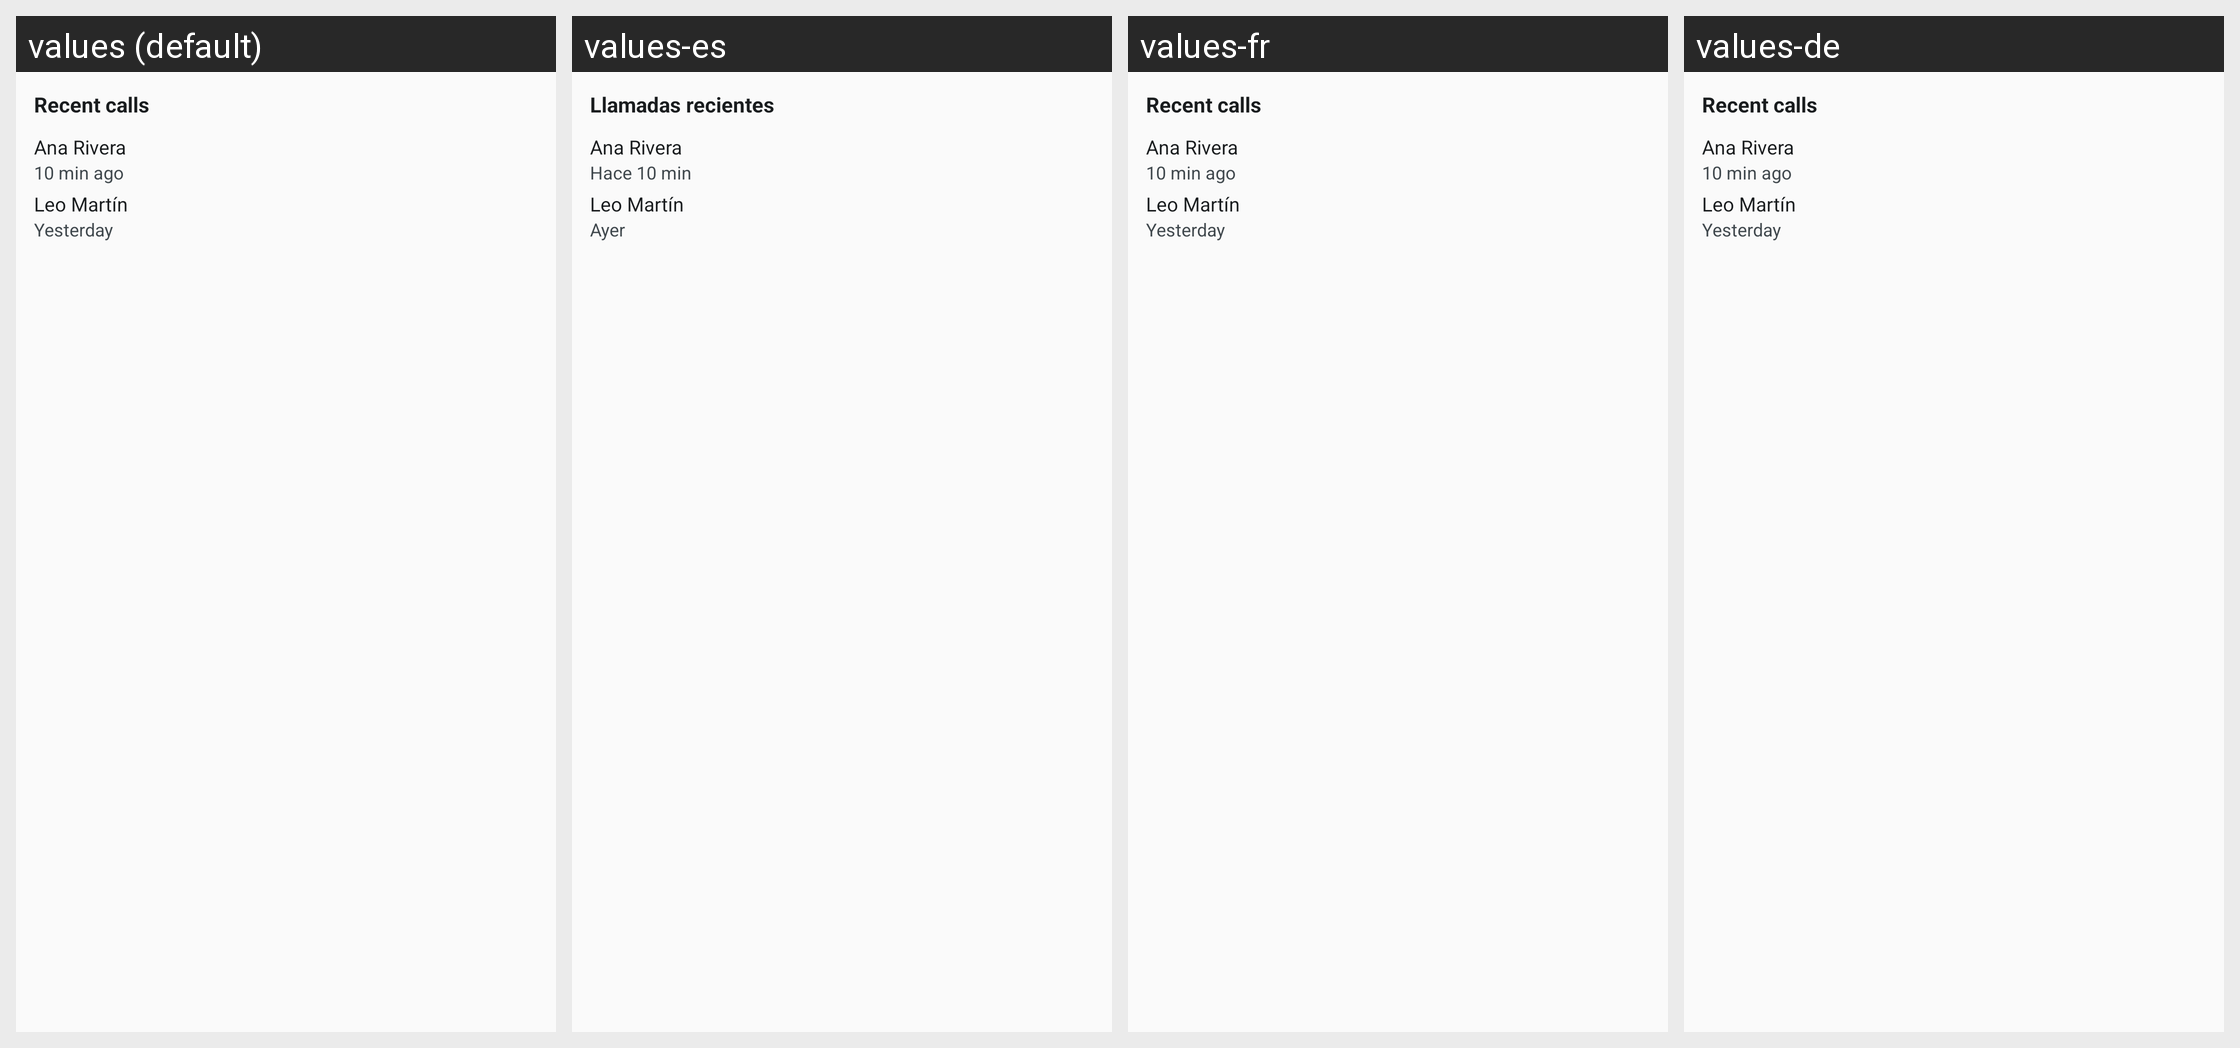

The same Android screen rendered under several of its app's locales, left to right. List the strings drawn on it with the default value and each locale's translation.
Android screen res/layout/widget_preview_recent_calls.xml rendered under 4 locales, left to right: values (default), values-es, values-fr, values-de. Device: Nexus 5 (rendered at 1080×1920; each locale shown at half size, 540×960, under a caption strip naming it); theme Theme.Contacts.
Other locales in the repository, not shown: values-pt.
Strings drawn on this screen, with the default value and each locale's value (text and hints the layout hard-codes, and strings that could not be matched under every locale, appear in the picture but are not listed):

recent_calls_widget_title
  values: Recent calls
  values-es: Llamadas recientes
  values-fr: Recent calls  [not translated; the default value is used]
  values-de: Recent calls  [not translated; the default value is used]

widget_preview_name_1
  values: Ana Rivera
  values-es: Ana Rivera  [not translated; the default value is used]
  values-fr: Ana Rivera  [not translated; the default value is used]
  values-de: Ana Rivera  [not translated; the default value is used]

widget_preview_call_time_1
  values: 10 min ago
  values-es: Hace 10 min
  values-fr: 10 min ago  [not translated; the default value is used]
  values-de: 10 min ago  [not translated; the default value is used]

widget_preview_name_2
  values: Leo Martín
  values-es: Leo Martín  [not translated; the default value is used]
  values-fr: Leo Martín  [not translated; the default value is used]
  values-de: Leo Martín  [not translated; the default value is used]

widget_preview_call_time_2
  values: Yesterday
  values-es: Ayer
  values-fr: Yesterday  [not translated; the default value is used]
  values-de: Yesterday  [not translated; the default value is used]
